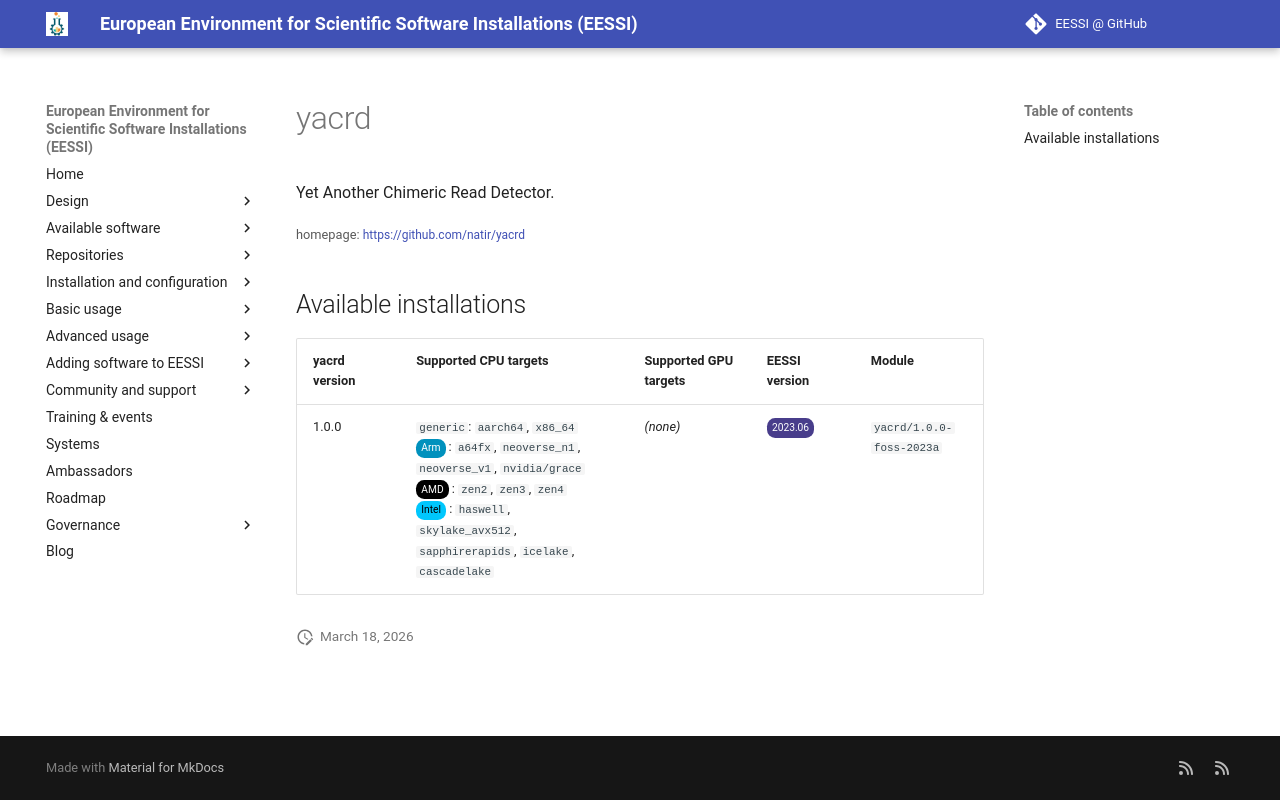

repository: EESSI/docs · page: available_software/detail/yacrd/index.html · generator: mkdocs

---
json_ld:
  '@context': https://schema.org
  '@type': SoftwareApplication
  applicationCategory: DeveloperApplication
  description: Yet Another Chimeric Read Detector.
  license: Not confirmed
  name: yacrd
  offers:
    '@type': Offer
    price: 0
  operatingSystem: LINUX
  review:
    '@type': Review
    author:
      '@type': Organization
      name: EESSI
    reviewBody: Application has been successfully made available on all architectures
      supported by EESSI
    reviewRating:
      '@type': Rating
      ratingValue: 5
  softwareRequirements: See https://www.eessi.io/docs/ for how to make EESSI available
    on your system
  softwareVersion: '[''1.0.0'']'
  url: https://github.com/natir/yacrd
---
# yacrd


Yet Another Chimeric Read Detector.

<small>homepage: </small><span class="software-link">[https://github.com/natir/yacrd](https://github.com/natir/yacrd)</span>

## Available installations


|yacrd version|Supported CPU targets|Supported GPU targets|EESSI version|Module|
| --- | --- | --- | --- | --- |
|1.0.0|`generic`: `aarch64`, `x86_64`<br/><span class="software-cpu-arm">Arm</span>: `a64fx`, `neoverse_n1`, `neoverse_v1`, `nvidia/grace`<br/><span class="software-cpu-amd">AMD</span>: `zen2`, `zen3`, `zen4`<br/><span class="software-cpu-intel">Intel</span>: `haswell`, `skylake_avx512`, `sapphirerapids`, `icelake`, `cascadelake`<br/>|*(none)*|<span class="software-eessi-version-202306">2023.06</span>|`yacrd/1.0.0-foss-2023a`|
